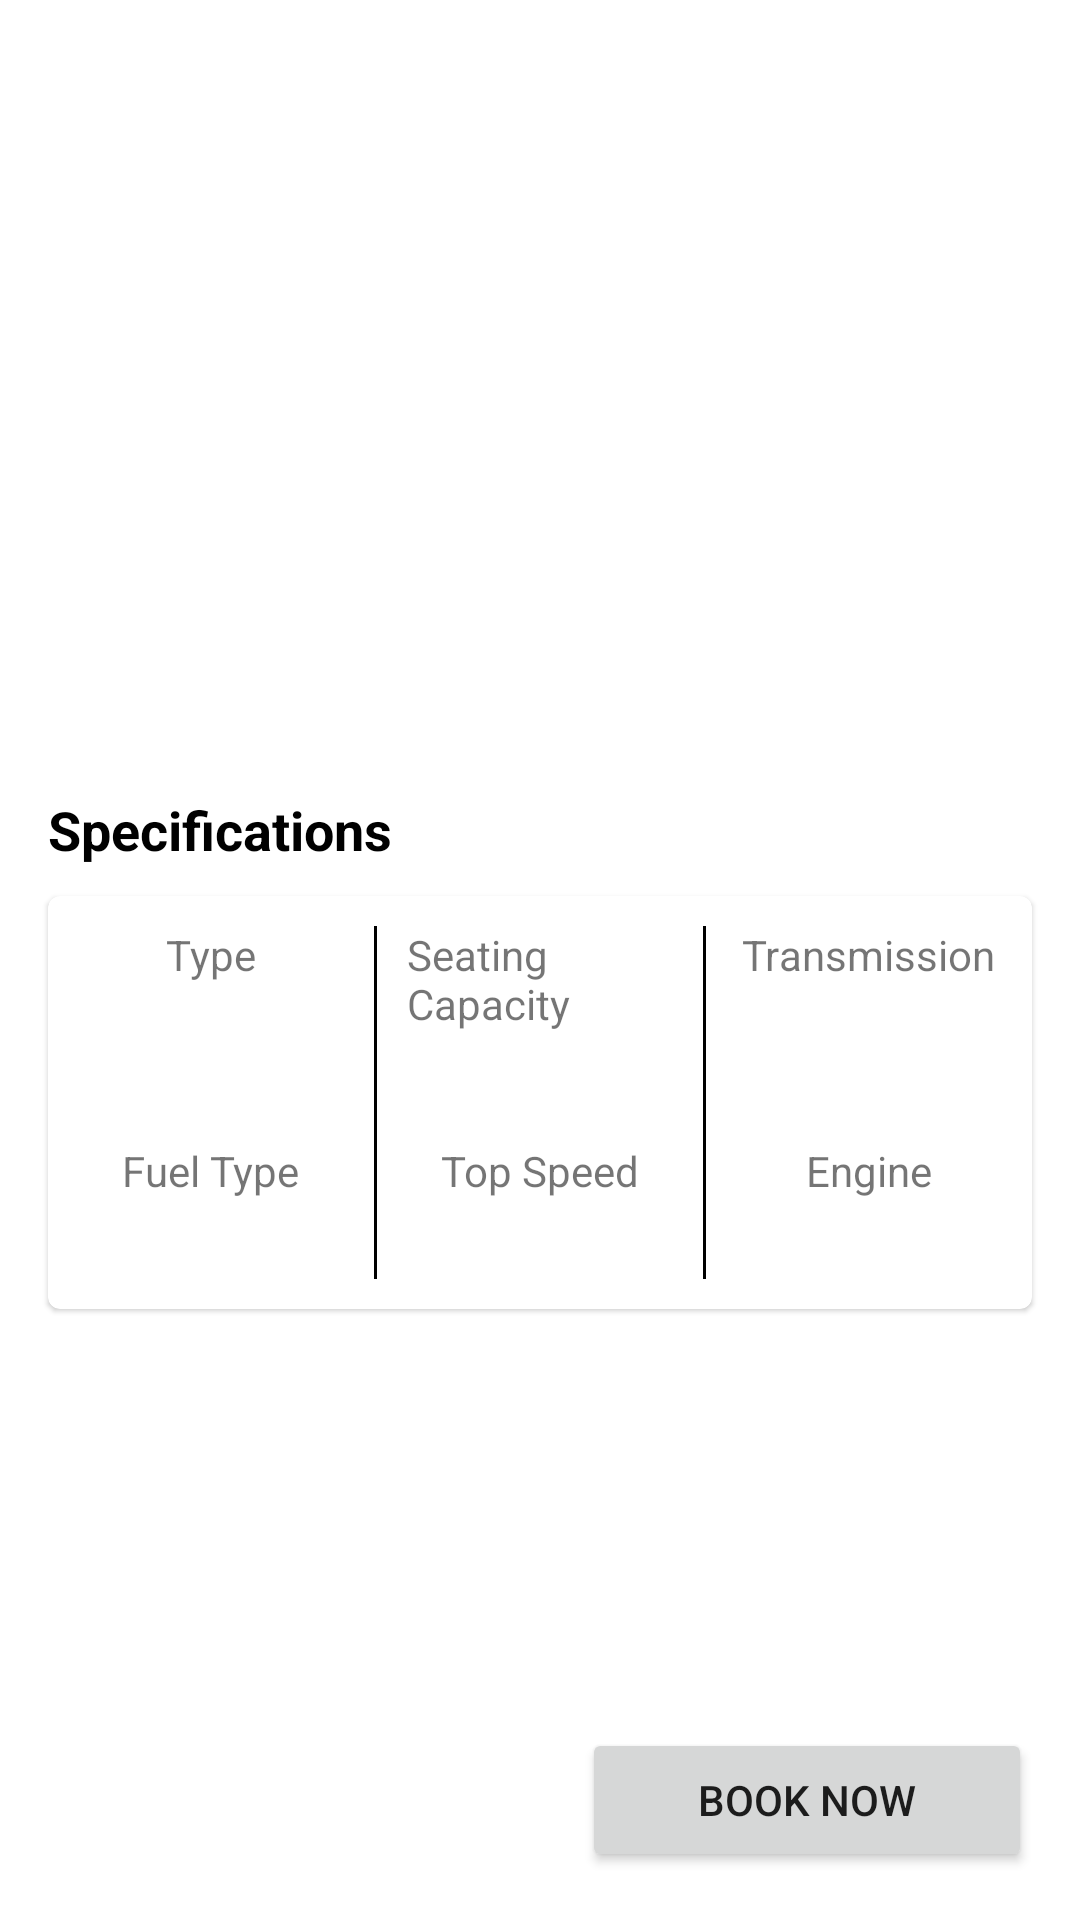

Android layout source for this screen:
<!-- AndroidManifest.xml: application theme Theme.CarRental -->
<!-- res/layout/activity_car_detail.xml -->
<?xml version="1.0" encoding="utf-8"?>
<LinearLayout xmlns:android="http://schemas.android.com/apk/res/android"
    xmlns:app="http://schemas.android.com/apk/res-auto"
    xmlns:tools="http://schemas.android.com/tools"
    android:layout_width="match_parent"
    android:layout_height="match_parent"
    android:orientation="vertical">

    <LinearLayout
        android:layout_width="match_parent"
        android:layout_height="0dp"
        android:layout_weight="1"
        android:orientation="vertical">

        <LinearLayout
        android:layout_width="match_parent"
        android:layout_height="wrap_content"
        android:orientation="horizontal"
        android:padding="16dp">

        <TextView
            android:id="@+id/tvCarName"
            android:layout_width="0dp"
            android:layout_height="wrap_content"
            android:layout_weight="1"
            android:textColor="@color/black"
            android:textSize="24sp"
            android:textStyle="bold"
            tools:text="Sonata" />

        <TextView
            android:id="@+id/tvCompanyName"
            android:layout_width="wrap_content"
            android:layout_height="wrap_content"
            android:textColor="@color/black"
            android:textSize="18sp"
            tools:text="Hyundai" />

    </LinearLayout>

        <ImageView
        android:id="@+id/ivCar"
        android:layout_width="match_parent"
        android:layout_height="200dp" />

        <TextView
        android:layout_width="wrap_content"
        android:layout_height="wrap_content"
        android:layout_marginStart="16dp"
        android:text="Specifications"
        android:textColor="@color/black"
        android:textSize="18sp"
        android:textStyle="bold" />

        <com.google.android.material.card.MaterialCardView
        android:layout_width="match_parent"
        android:layout_height="wrap_content"
        android:layout_marginStart="16dp"
        android:layout_marginTop="10dp"
        android:layout_marginEnd="16dp"
        app:cardBackgroundColor="@color/white"
        app:contentPadding="10dp">

        <LinearLayout
            android:layout_width="match_parent"
            android:layout_height="wrap_content"
            android:orientation="vertical">

            <LinearLayout
                android:layout_width="match_parent"
                android:layout_height="wrap_content"
                android:orientation="horizontal">

                <LinearLayout
                    android:layout_width="0dp"
                    android:layout_height="wrap_content"
                    android:layout_weight="1"
                    android:orientation="vertical">

                    <TextView
                        android:layout_width="wrap_content"
                        android:layout_height="wrap_content"
                        android:layout_gravity="center_horizontal"
                        android:text="Type" />

                    <TextView
                        android:id="@+id/tvCarType"
                        android:layout_width="wrap_content"
                        android:layout_height="wrap_content"
                        android:layout_gravity="center_horizontal"
                        android:layout_marginTop="5dp"
                        tools:text="Type"
                        android:gravity="center"
                        android:textColor="@color/black"
                        android:textSize="16sp" />

                </LinearLayout>

                <View
                    android:layout_width="1dp"
                    android:layout_height="match_parent"
                    android:layout_marginStart="10dp"
                    android:layout_marginEnd="10dp"
                    android:background="@color/black" />

                <LinearLayout
                    android:layout_width="0dp"
                    android:layout_height="wrap_content"
                    android:layout_weight="1"
                    android:orientation="vertical">

                    <TextView
                        android:layout_width="wrap_content"
                        android:layout_height="wrap_content"
                        android:layout_gravity="center_horizontal"
                        android:text="Seating Capacity" />

                    <TextView
                        android:id="@+id/tvCarSeats"
                        android:layout_width="wrap_content"
                        android:layout_height="wrap_content"
                        android:layout_gravity="center_horizontal"
                        android:layout_marginTop="5dp"
                        tools:text="Type"
                        android:gravity="center"
                        android:textColor="@color/black"
                        android:textSize="16sp" />


                </LinearLayout>

                <View
                    android:layout_width="1dp"
                    android:layout_height="match_parent"
                    android:layout_marginStart="10dp"
                    android:layout_marginEnd="10dp"
                    android:background="@color/black" />

                <LinearLayout
                    android:layout_width="0dp"
                    android:layout_height="wrap_content"
                    android:layout_weight="1"
                    android:orientation="vertical">

                    <TextView
                        android:layout_width="wrap_content"
                        android:layout_height="wrap_content"
                        android:layout_gravity="center_horizontal"
                        android:text="Transmission" />

                    <TextView
                        android:id="@+id/tvCartTransmission"
                        android:layout_width="wrap_content"
                        android:layout_height="wrap_content"
                        android:layout_gravity="center_horizontal"
                        android:layout_marginTop="5dp"
                        tools:text="Type"
                        android:gravity="center"
                        android:textColor="@color/black"
                        android:textSize="16sp" />


                </LinearLayout>

            </LinearLayout>

            <LinearLayout
                android:layout_width="match_parent"
                android:layout_height="wrap_content"
                android:orientation="horizontal">

                <LinearLayout
                    android:layout_width="0dp"
                    android:layout_height="wrap_content"
                    android:layout_weight="1"
                    android:layout_marginTop="10dp"
                    android:orientation="vertical">

                    <TextView
                        android:layout_width="wrap_content"
                        android:layout_height="wrap_content"
                        android:layout_gravity="center_horizontal"
                        android:text="Fuel Type" />

                    <TextView
                        android:id="@+id/tvCarFuelType"
                        android:layout_width="wrap_content"
                        android:layout_height="wrap_content"
                        android:layout_gravity="center_horizontal"
                        android:layout_marginTop="5dp"
                        android:gravity="center"
                        android:textColor="@color/black"
                        android:textSize="16sp" />

                </LinearLayout>

                <View
                    android:layout_width="1dp"
                    android:layout_height="match_parent"
                    android:layout_marginStart="10dp"
                    android:layout_marginEnd="10dp"
                    android:background="@color/black" />

                <LinearLayout
                    android:layout_width="0dp"
                    android:layout_height="wrap_content"
                    android:layout_weight="1"
                    android:layout_marginTop="10dp"
                    android:orientation="vertical">

                    <TextView
                        android:layout_width="wrap_content"
                        android:layout_height="wrap_content"
                        android:layout_gravity="center_horizontal"
                        android:text="Top Speed" />

                    <TextView
                        android:id="@+id/tvCarTopSpeed"
                        android:layout_width="wrap_content"
                        android:layout_height="wrap_content"
                        android:layout_gravity="center_horizontal"
                        android:layout_marginTop="5dp"
                        tools:text="Type"
                        android:gravity="center"
                        android:textColor="@color/black"
                        android:textSize="16sp" />


                </LinearLayout>

                <View
                    android:layout_width="1dp"
                    android:layout_height="match_parent"
                    android:layout_marginStart="10dp"
                    android:layout_marginEnd="10dp"
                    android:background="@color/black" />

                <LinearLayout
                    android:layout_width="0dp"
                    android:layout_height="wrap_content"
                    android:layout_weight="1"
                    android:layout_marginTop="10dp"
                    android:orientation="vertical">

                    <TextView
                        android:layout_width="wrap_content"
                        android:layout_height="wrap_content"
                        android:layout_gravity="center_horizontal"
                        android:text="Engine" />

                    <TextView
                        android:id="@+id/tvCarEngine"
                        android:layout_width="wrap_content"
                        android:layout_height="wrap_content"
                        android:layout_gravity="center_horizontal"
                        android:layout_marginTop="5dp"
                        tools:text="Type"
                        android:gravity="center"
                        android:textColor="@color/black"
                        android:textSize="16sp" />


                </LinearLayout>

            </LinearLayout>
        </LinearLayout>

    </com.google.android.material.card.MaterialCardView>

    </LinearLayout>

    <LinearLayout
        android:layout_width="match_parent"
        android:layout_height="wrap_content"
        android:orientation="horizontal"
        android:padding="16dp">

        <TextView
            android:id="@+id/tvPricePerDay"
            android:layout_width="0dp"
            android:layout_height="wrap_content"
            android:layout_gravity="center_vertical"
            android:layout_weight="1"
            android:textSize="24sp"
            android:textStyle="bold"
            android:textColor="@color/black"
            tools:text="$ 18 / day" />

        <Button
            android:id="@+id/btnBookNow"
            android:layout_width="150dp"
            android:layout_height="wrap_content"
            android:text="Book Now" />

    </LinearLayout>

</LinearLayout>
<!-- resources referenced by this layout -->
<resources>
  <color name="black">#FF000000</color>
  <color name="white">#FFFFFFFF</color>
  <style name="Theme.CarRental" parent="Theme.MaterialComponents.DayNight.NoActionBar">
          
          <item name="colorPrimary">@color/purple_500</item>
          <item name="colorPrimaryVariant">@color/purple_700</item>
          <item name="colorOnPrimary">@color/white</item>
          
          <item name="colorSecondary">@color/teal_200</item>
          <item name="colorSecondaryVariant">@color/teal_700</item>
          <item name="colorOnSecondary">@color/black</item>
          
          <item name="android:statusBarColor" tools:targetApi="l">?attr/colorPrimaryVariant</item>
          
      </style>
  <color name="purple_500">#FF6200EE</color>
  <color name="purple_700">#FF3700B3</color>
  <color name="teal_200">#FF03DAC5</color>
  <color name="teal_700">#FF018786</color>
</resources>
